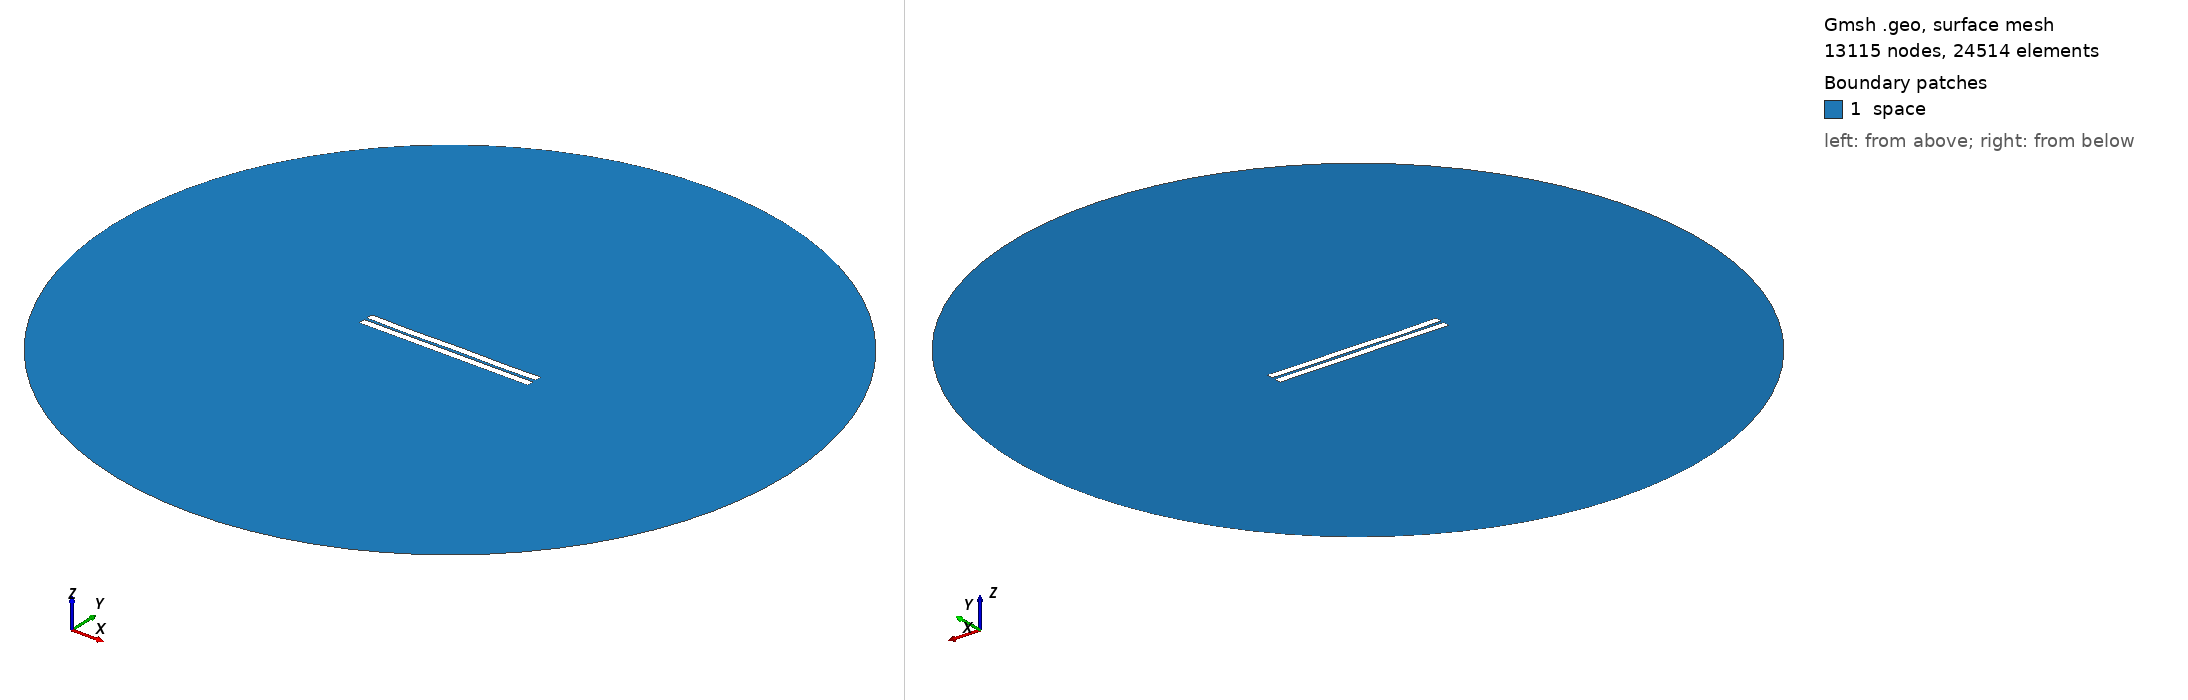

Gmsh geometry script, surface-meshed: 13115 nodes, 24514 surface elements. Boundary patches (legend numbers): 1 space. Left view from above one corner, right view from below the opposite corner. Legend entries are the model's physical surfaces. The drawing asked Gmsh for element sizes between 1% and 20% of the model's largest extent; the script's own settings can give other sizes.

=== 781.geo (drawn) ===
//---------------------------------------
// Geometry kernel
//---------------------------------------

SetFactory("OpenCASCADE");



//---------------------------------------
// Parameters of the geometry
//---------------------------------------

// Overetch of the upper plate
overetch = 0.0;

// Distance between the plates
distance = 1.75;

// Discretization over the x axis (for the deformation)
nx = 50; 

// Length of the plate
L = 100 - overetch; 

// Number of modes
n = 4; 

// 1st mode coefficient
coeff(1) = -0.075;
beta(1) = 0.596864 * 3.1415926535 / L;

// 2nd mode coefficient
coeff(2) = -0.075;
beta(2) = 1.49418 * 3.1415926535 / L;

// 3rd mode coefficient
coeff(3) = -0.075;
beta(3) = 2.50025 * 3.1415926535 / L;

// 4th mode coefficient
coeff(4) = -0.15;
beta(4) = 3.49999 * 3.1415926535 / L;



//---------------------------------------
// Upper plate (deformed rectangle)
//---------------------------------------

// Coordiantes of the upper plate
xmin = -50;
xmax = 50 - overetch;

// Height of the upper plate
yheight = 4 - 2 * overetch;

// Indexes of the points
UpperID[] = {};
LowerID[] = {};
LeftID[] = {};
RightID[] = {};

// Point index
p = 1;

// Horizontal edges
For i In {1:nx}
    x = xmin + (i-1)*(xmax - xmin)/(nx-1);

    y_bottom = distance / 2 + overetch;
    For j In {1:n}
        C = (Cosh(beta(j)*L) + Cos(beta(j)*L)) / (Sinh(beta(j)*L) + Sin(beta(j)*L));
        y_bottom  = y_bottom + coeff(j) * (Cosh(beta(j)*(x+50)) - Cos(beta(j)*(x+50)) - C * (Sinh(beta(j)*(x+50)) - Sin(beta(j)*(x+50))));
    EndFor

    y_top = y_bottom + yheight;

    Point(p) = {x, y_top, 0, 1.0};
    UpperID[i] = p;
    p = p + 1;

    Point(p) = {x, y_bottom, 0, 1.0};
    LowerID[i] = p;
    p = p + 1;
EndFor

// Create point lists
UpperPts[] = {}; LowerPts[] = {};
For i In {1:nx}
  UpperPts[] += {UpperID[i]};
  LowerPts[] += {LowerID[i]};
EndFor

// Build splines
Spline(1) = {UpperPts[]};
Spline(2) = {LowerPts[]};
Line(3) = {LowerPts[nx-1], UpperPts[nx-1]};
Line(4) = {LowerPts[0], UpperPts[0]};

// Build the plane surface
Curve Loop(1) = {2, 3, -1, -4};
Plane Surface(1) = {1};



//---------------------------------------
// Lower plate (rectangle)
//---------------------------------------

// Vertices
Point(1001) = {-50, -1, 0, 1.0};
Point(1002) = { 50, -1, 0, 1.0};
Point(1003) = { 50,  -5, 0, 1.0};
Point(1004) = {-50,  -5, 0, 1.0};

// Edges
Line(5) = {1001, 1002};
Line(6) = {1002, 1003};
Line(7) = {1003, 1004};
Line(8) = {1004, 1001};

// Plane surface
Line Loop(2) = {5, 6, 7, 8};
Plane Surface(2) = {2}; 



//---------------------------------------
// Outer (fictious) boundary
//---------------------------------------

// Points
Point(1005) = {0, 0, 0};       // Center
Point(1006) = {200, 0, 0};     // Start point
Point(1007) = {0, 200, 0};     // 90 degrees
Point(1008) = {-200, 0, 0};    // 180 degrees
Point(1009) = {0, -200, 0};    // 270 degrees

// Circle arcs (each needs start, center, end)
Circle(9) = {1006, 1005, 1007};
Circle(10) = {1007, 1005, 1008};
Circle(11) = {1008, 1005, 1009};
Circle(12) = {1009, 1005, 1006};

// Plane surface for the entire domain
Curve Loop(3) = {9, 10, 11, 12};
Surface(3) = {3};

// Subtract the plates from the whole domain to obtain the actual domain where we want to solve the equations
BooleanDifference{ Surface{3}; Delete; }{ Surface{1}; Surface{2}; Delete; }




//---------------------------------------
// Transfinite Lines/Curves
//---------------------------------------

// Set the number of points on the boundaries
r = 7;

// Plates
Transfinite Curve {1, 2} = 50*r Using Progression 1;
Transfinite Curve {3, 4} = 2*r Using Progression 1;
Transfinite Line {5, 7} = 50*r Using Progression 1;
Transfinite Line {6, 8} = 2*r Using Progression 1;

// Outer boundary
Transfinite Line {9, 10, 11, 12} = 20 Using Progression 1;



//---------------------------------------
// Physical groups
//---------------------------------------                

// Physical curves (boundaries)
Physical Line("force_segment", 10) = {2};
Physical Line("upper_plate", 11) = {1, 3, 4};
Physical Line("lower_plate", 12) = {5, 6, 7, 8};
Physical Line("boundary", 20) = {9, 10, 11, 12};

// Physical Surfaces
Physical Surface("space", 30) = {3};



//---------------------------------------
// 6. Generate the Mesh
//---------------------------------------

// 2D mesh generation
Mesh 2;
